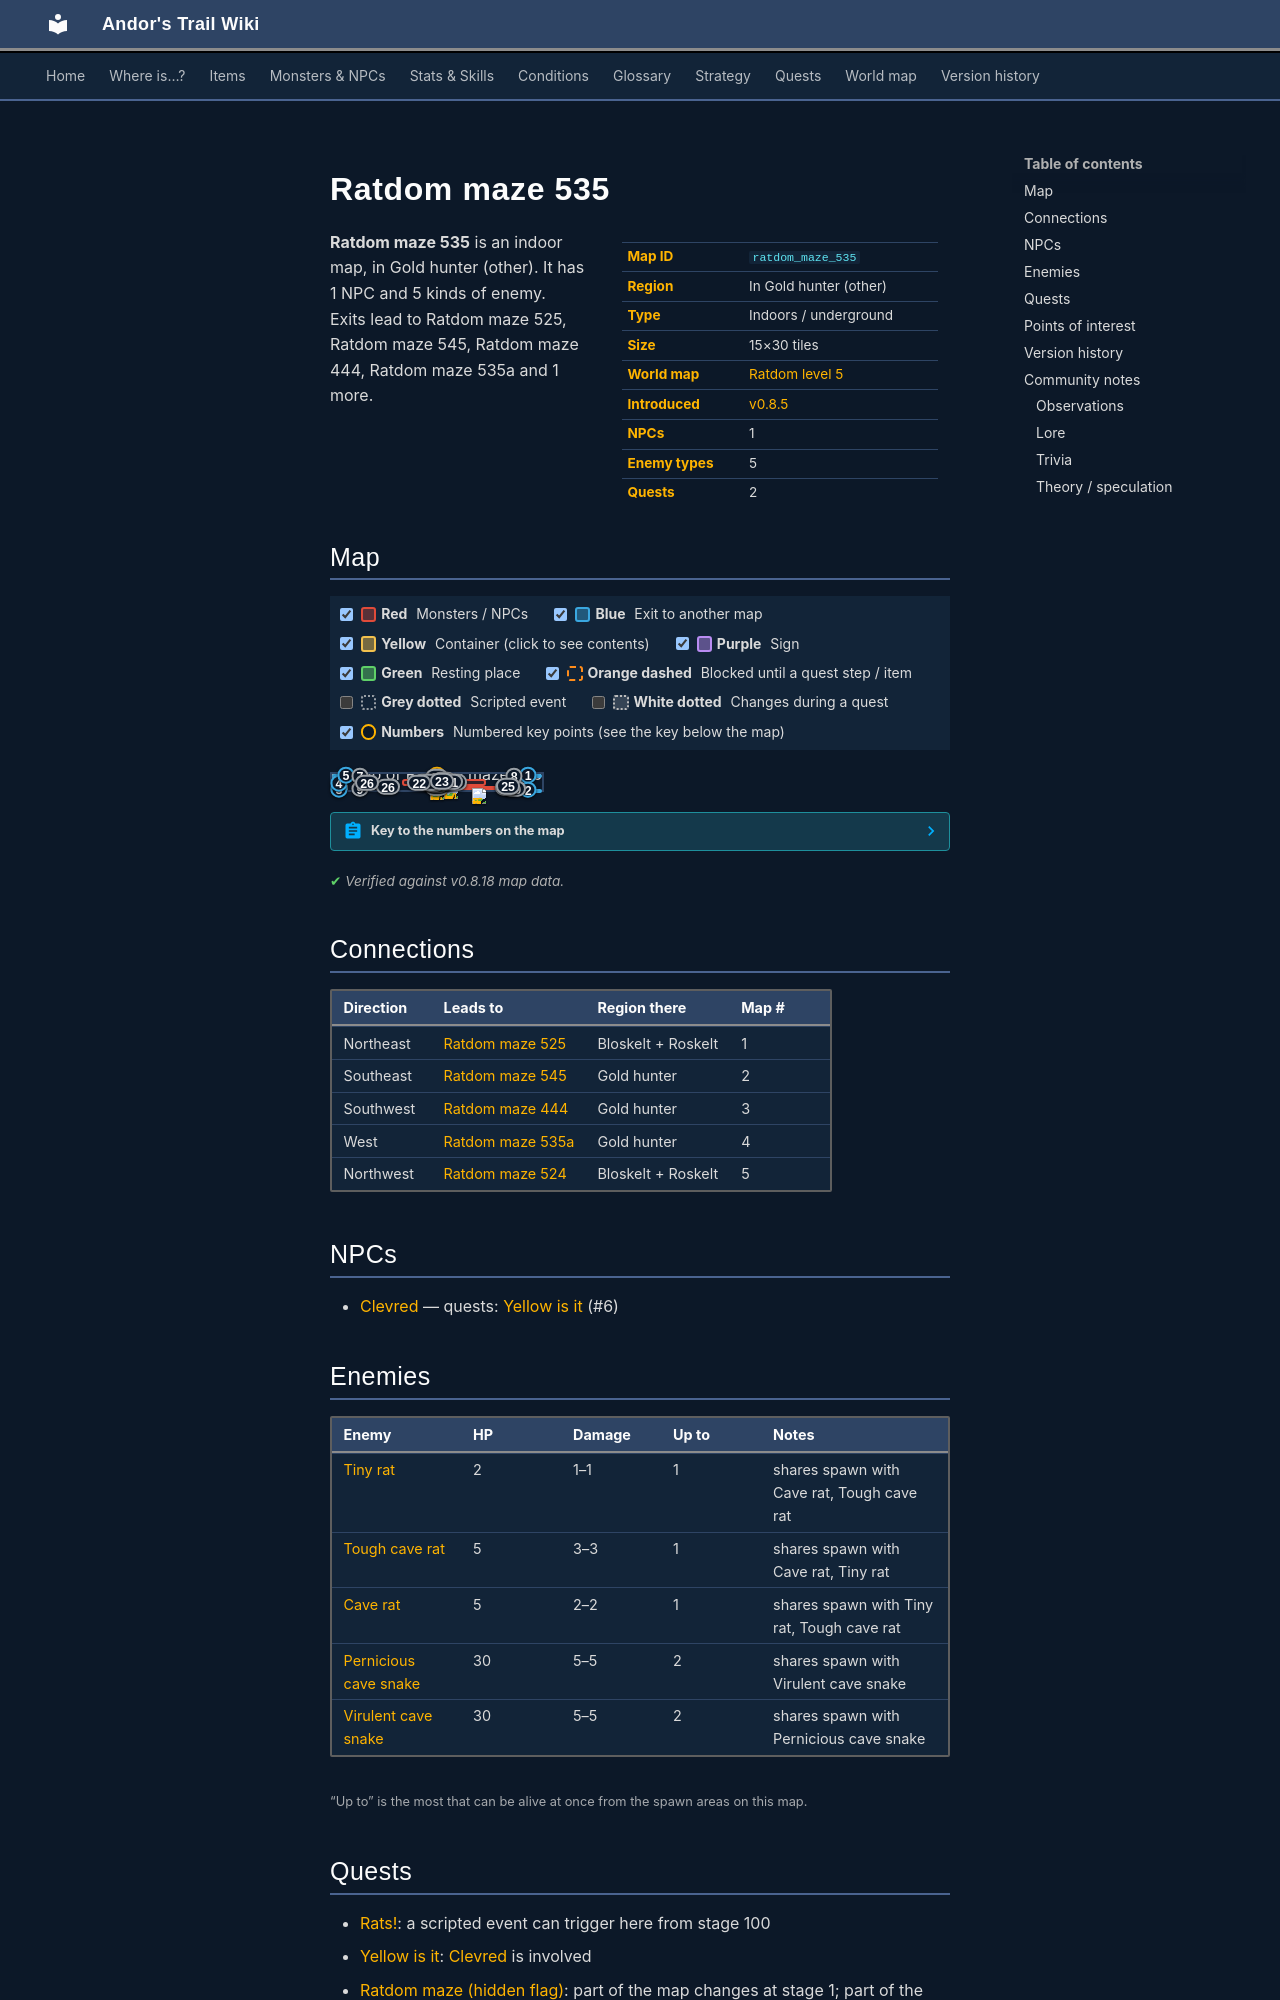

repository: asdfghjkl628/Andor-s-Trail-Wikiiii · page: maps/ratdom_maze_535/index.html · generator: mkdocs

---
description: "Ratdom maze 535 is an indoor location in Andor's Trail, in Gold hunter (other). NPCs: Clevred. Enemies: Tiny rat, Tough cave rat, Cave rat, Pernicious cave snake, Virulent cave snake. Exits to Ratdom maze 525, Ratdom maze 545, Ratdom maze 444, Ratdom maze 535a."
---

# Ratdom maze 535

<div class="infobox" markdown>

| | |
|---|---|
| **Map ID** | `ratdom_maze_535` |
| **Region** | In Gold hunter (other) |
| **Type** | Indoors / underground |
| **Size** | 15×30 tiles |
| **World map** | [Ratdom level 5](index.md) |
| **Introduced** | [v0.8.5](../versions/0.8.5.md) |
| **NPCs** | 1 |
| **Enemy types** | 5 |
| **Quests** | 2 |

</div>

**Ratdom maze 535** is an indoor map, in Gold hunter (other). It has 1 NPC and 5 kinds of enemy. Exits lead to Ratdom maze 525, Ratdom maze 545, Ratdom maze 444, Ratdom maze 535a and 1 more.
